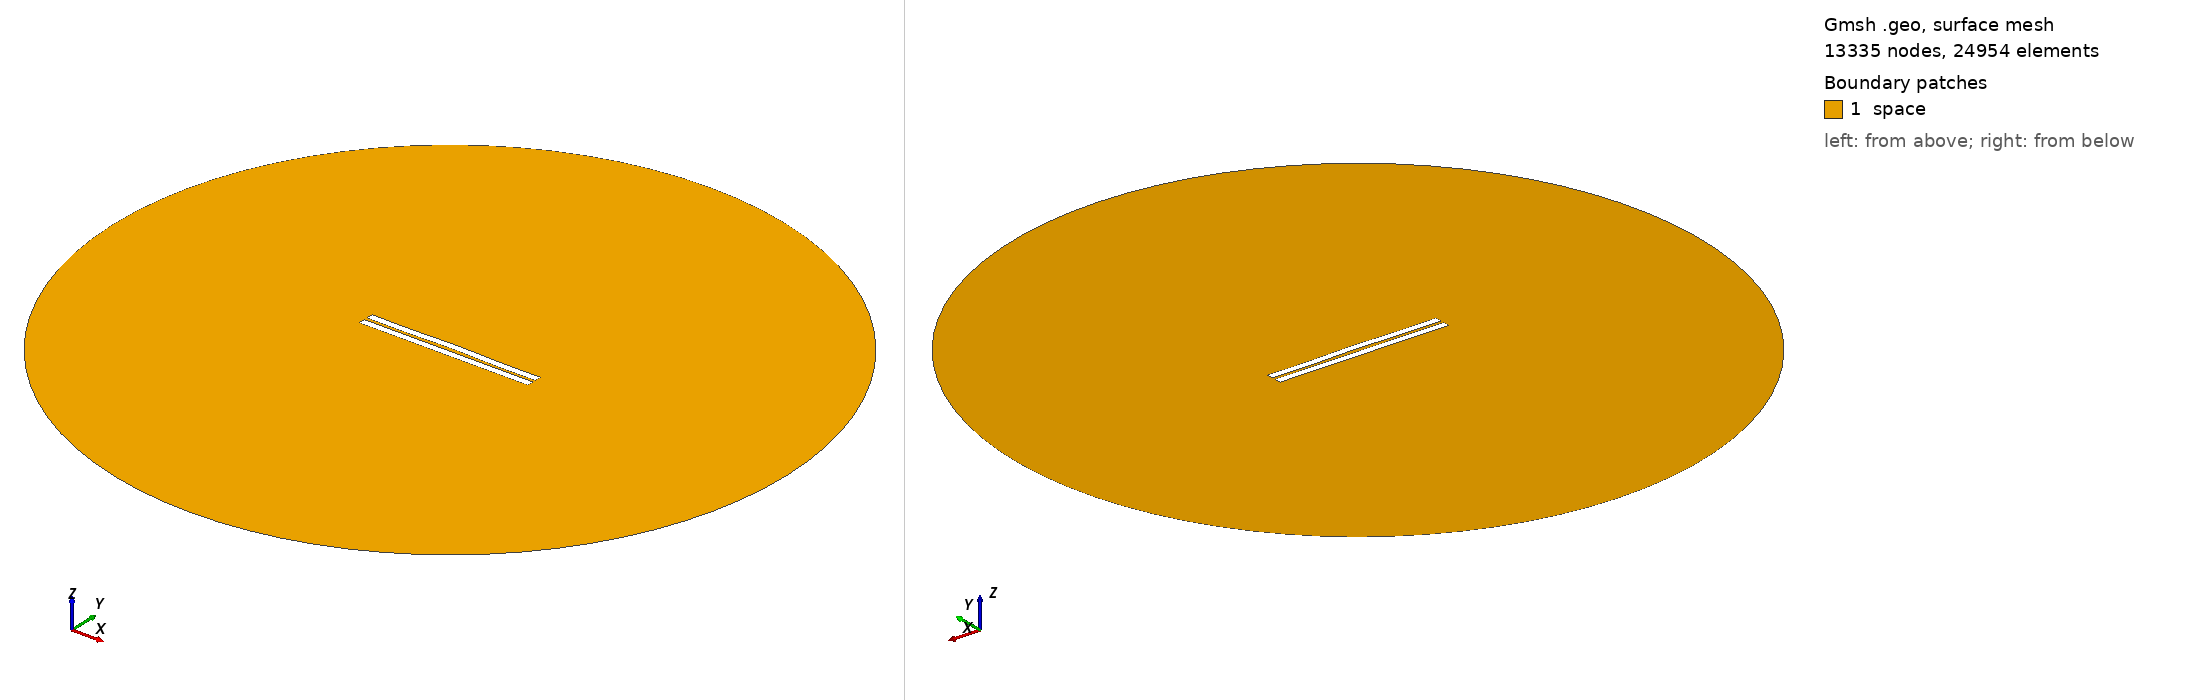

Gmsh geometry script, surface-meshed: 13335 nodes, 24954 surface elements. Boundary patches (legend numbers): 1 space. Left view from above one corner, right view from below the opposite corner. Legend entries are the model's physical surfaces. The drawing asked Gmsh for element sizes between 1% and 20% of the model's largest extent; the script's own settings can give other sizes.

=== 1486.geo (drawn) ===
//---------------------------------------
// Geometry kernel
//---------------------------------------

SetFactory("OpenCASCADE");



//---------------------------------------
// Parameters of the geometry
//---------------------------------------

// Overetch of the upper plate
overetch = 0.0;

// Distance between the plates
distance = 2.0;

// Discretization over the x axis (for the deformation)
nx = 50; 

// Length of the plate
L = 100 - overetch; 

// Number of modes
n = 4; 

// 1st mode coefficient
coeff(1) = -0.075;
beta(1) = 0.596864 * 3.1415926535 / L;

// 2nd mode coefficient
coeff(2) = 0.15;
beta(2) = 1.49418 * 3.1415926535 / L;

// 3rd mode coefficient
coeff(3) = 0.0;
beta(3) = 2.50025 * 3.1415926535 / L;

// 4th mode coefficient
coeff(4) = -0.15;
beta(4) = 3.49999 * 3.1415926535 / L;



//---------------------------------------
// Upper plate (deformed rectangle)
//---------------------------------------

// Coordiantes of the upper plate
xmin = -50;
xmax = 50 - overetch;

// Height of the upper plate
yheight = 4 - 2 * overetch;

// Indexes of the points
UpperID[] = {};
LowerID[] = {};
LeftID[] = {};
RightID[] = {};

// Point index
p = 1;

// Horizontal edges
For i In {1:nx}
    x = xmin + (i-1)*(xmax - xmin)/(nx-1);

    y_bottom = distance / 2 + overetch;
    For j In {1:n}
        C = (Cosh(beta(j)*L) + Cos(beta(j)*L)) / (Sinh(beta(j)*L) + Sin(beta(j)*L));
        y_bottom  = y_bottom + coeff(j) * (Cosh(beta(j)*(x+50)) - Cos(beta(j)*(x+50)) - C * (Sinh(beta(j)*(x+50)) - Sin(beta(j)*(x+50))));
    EndFor

    y_top = y_bottom + yheight;

    Point(p) = {x, y_top, 0, 1.0};
    UpperID[i] = p;
    p = p + 1;

    Point(p) = {x, y_bottom, 0, 1.0};
    LowerID[i] = p;
    p = p + 1;
EndFor

// Create point lists
UpperPts[] = {}; LowerPts[] = {};
For i In {1:nx}
  UpperPts[] += {UpperID[i]};
  LowerPts[] += {LowerID[i]};
EndFor

// Build splines
Spline(1) = {UpperPts[]};
Spline(2) = {LowerPts[]};
Line(3) = {LowerPts[nx-1], UpperPts[nx-1]};
Line(4) = {LowerPts[0], UpperPts[0]};

// Build the plane surface
Curve Loop(1) = {2, 3, -1, -4};
Plane Surface(1) = {1};



//---------------------------------------
// Lower plate (rectangle)
//---------------------------------------

// Vertices
Point(1001) = {-50, -1, 0, 1.0};
Point(1002) = { 50, -1, 0, 1.0};
Point(1003) = { 50,  -5, 0, 1.0};
Point(1004) = {-50,  -5, 0, 1.0};

// Edges
Line(5) = {1001, 1002};
Line(6) = {1002, 1003};
Line(7) = {1003, 1004};
Line(8) = {1004, 1001};

// Plane surface
Line Loop(2) = {5, 6, 7, 8};
Plane Surface(2) = {2}; 



//---------------------------------------
// Outer (fictious) boundary
//---------------------------------------

// Points
Point(1005) = {0, 0, 0};       // Center
Point(1006) = {200, 0, 0};     // Start point
Point(1007) = {0, 200, 0};     // 90 degrees
Point(1008) = {-200, 0, 0};    // 180 degrees
Point(1009) = {0, -200, 0};    // 270 degrees

// Circle arcs (each needs start, center, end)
Circle(9) = {1006, 1005, 1007};
Circle(10) = {1007, 1005, 1008};
Circle(11) = {1008, 1005, 1009};
Circle(12) = {1009, 1005, 1006};

// Plane surface for the entire domain
Curve Loop(3) = {9, 10, 11, 12};
Surface(3) = {3};

// Subtract the plates from the whole domain to obtain the actual domain where we want to solve the equations
BooleanDifference{ Surface{3}; Delete; }{ Surface{1}; Surface{2}; Delete; }




//---------------------------------------
// Transfinite Lines/Curves
//---------------------------------------

// Set the number of points on the boundaries
r = 7;

// Plates
Transfinite Curve {1, 2} = 50*r Using Progression 1;
Transfinite Curve {3, 4} = 2*r Using Progression 1;
Transfinite Line {5, 7} = 50*r Using Progression 1;
Transfinite Line {6, 8} = 2*r Using Progression 1;

// Outer boundary
Transfinite Line {9, 10, 11, 12} = 20 Using Progression 1;



//---------------------------------------
// Physical groups
//---------------------------------------                

// Physical curves (boundaries)
Physical Line("force_segment", 10) = {2};
Physical Line("upper_plate", 11) = {1, 3, 4};
Physical Line("lower_plate", 12) = {5, 6, 7, 8};
Physical Line("boundary", 20) = {9, 10, 11, 12};

// Physical Surfaces
Physical Surface("space", 30) = {3};



//---------------------------------------
// 6. Generate the Mesh
//---------------------------------------

// 2D mesh generation
Mesh 2;
